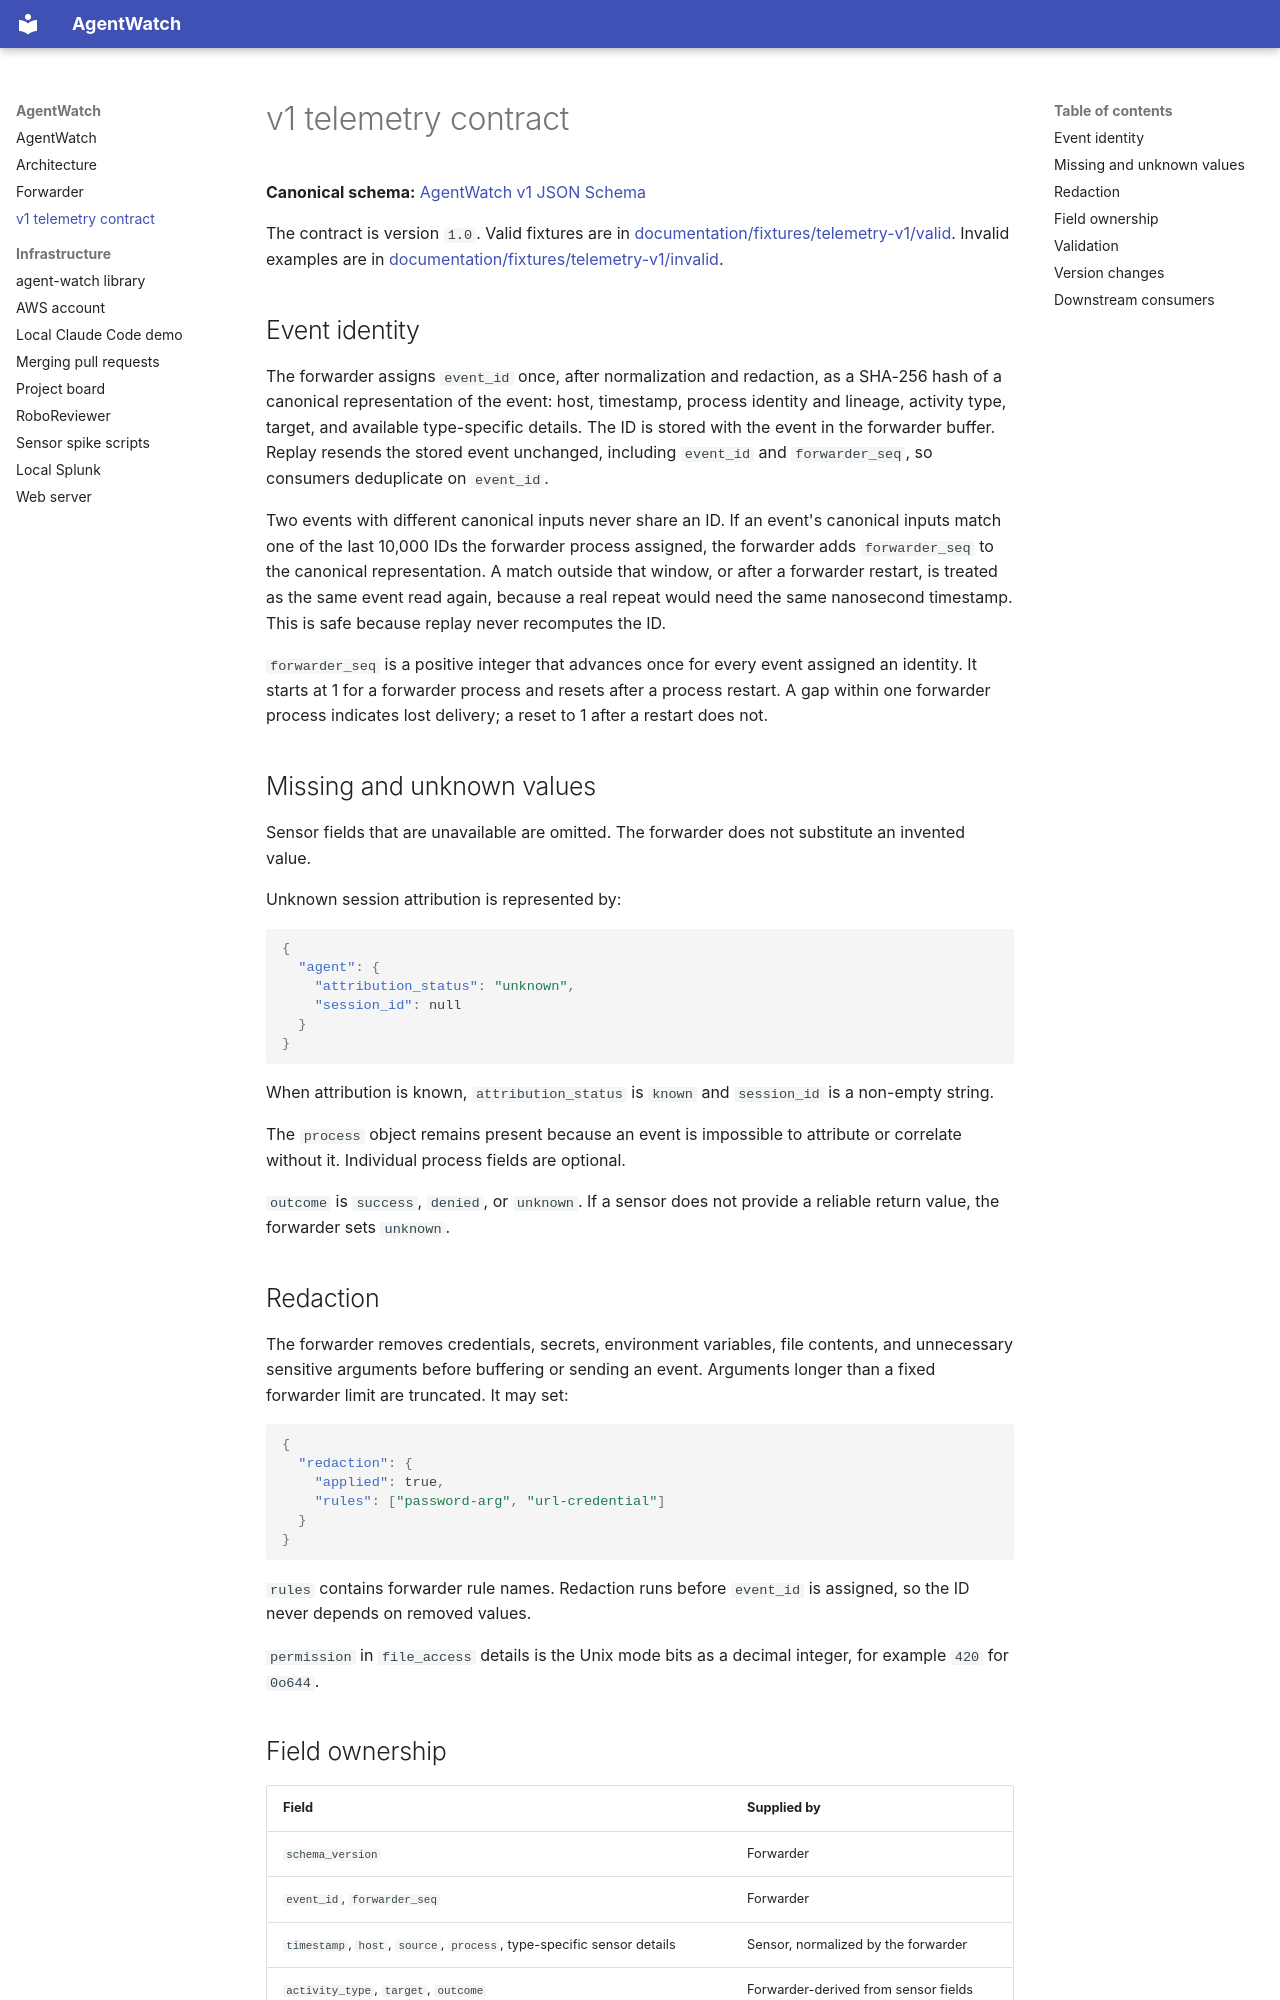

repository: AgentWatchOrg/AgentWatch · page: telemetry-v1/index.html · generator: mkdocs

# v1 telemetry contract

**Canonical schema:** [AgentWatch v1 JSON Schema](schemas/agent-watch-v1.schema.json)

The contract is version `1.0`. Valid fixtures are in [documentation/fixtures/telemetry-v1/valid](https://github.com/AgentWatchOrg/AgentWatch/tree/main/documentation/fixtures/telemetry-v1/valid). Invalid examples are in [documentation/fixtures/telemetry-v1/invalid](https://github.com/AgentWatchOrg/AgentWatch/tree/main/documentation/fixtures/telemetry-v1/invalid).

## Event identity

The forwarder assigns `event_id` once, after normalization and redaction, as a SHA-256 hash of a canonical representation of the event: host, timestamp, process identity and lineage, activity type, target, and available type-specific details. The ID is stored with the event in the forwarder buffer. Replay resends the stored event unchanged, including `event_id` and `forwarder_seq`, so consumers deduplicate on `event_id`.

Two events with different canonical inputs never share an ID. If an event's canonical inputs match one of the last 10,000 IDs the forwarder process assigned, the forwarder adds `forwarder_seq` to the canonical representation. A match outside that window, or after a forwarder restart, is treated as the same event read again, because a real repeat would need the same nanosecond timestamp. This is safe because replay never recomputes the ID.

`forwarder_seq` is a positive integer that advances once for every event assigned an identity. It starts at 1 for a forwarder process and resets after a process restart. A gap within one forwarder process indicates lost delivery; a reset to 1 after a restart does not.

## Missing and unknown values

Sensor fields that are unavailable are omitted. The forwarder does not substitute an invented value.

Unknown session attribution is represented by:

```json
{
  "agent": {
    "attribution_status": "unknown",
    "session_id": null
  }
}
```

When attribution is known, `attribution_status` is `known` and `session_id` is a non-empty string.

The `process` object remains present because an event is impossible to attribute or correlate without it. Individual process fields are optional.

`outcome` is `success`, `denied`, or `unknown`. If a sensor does not provide a reliable return value, the forwarder sets `unknown`.

## Redaction

The forwarder removes credentials, secrets, environment variables, file contents, and unnecessary sensitive arguments before buffering or sending an event. Arguments longer than a fixed forwarder limit are truncated. It may set:

```json
{
  "redaction": {
    "applied": true,
    "rules": ["password-arg", "url-credential"]
  }
}
```

`rules` contains forwarder rule names. Redaction runs before `event_id` is assigned, so the ID never depends on removed values.

`permission` in `file_access` details is the Unix mode bits as a decimal integer, for example `420` for `0o644`.
